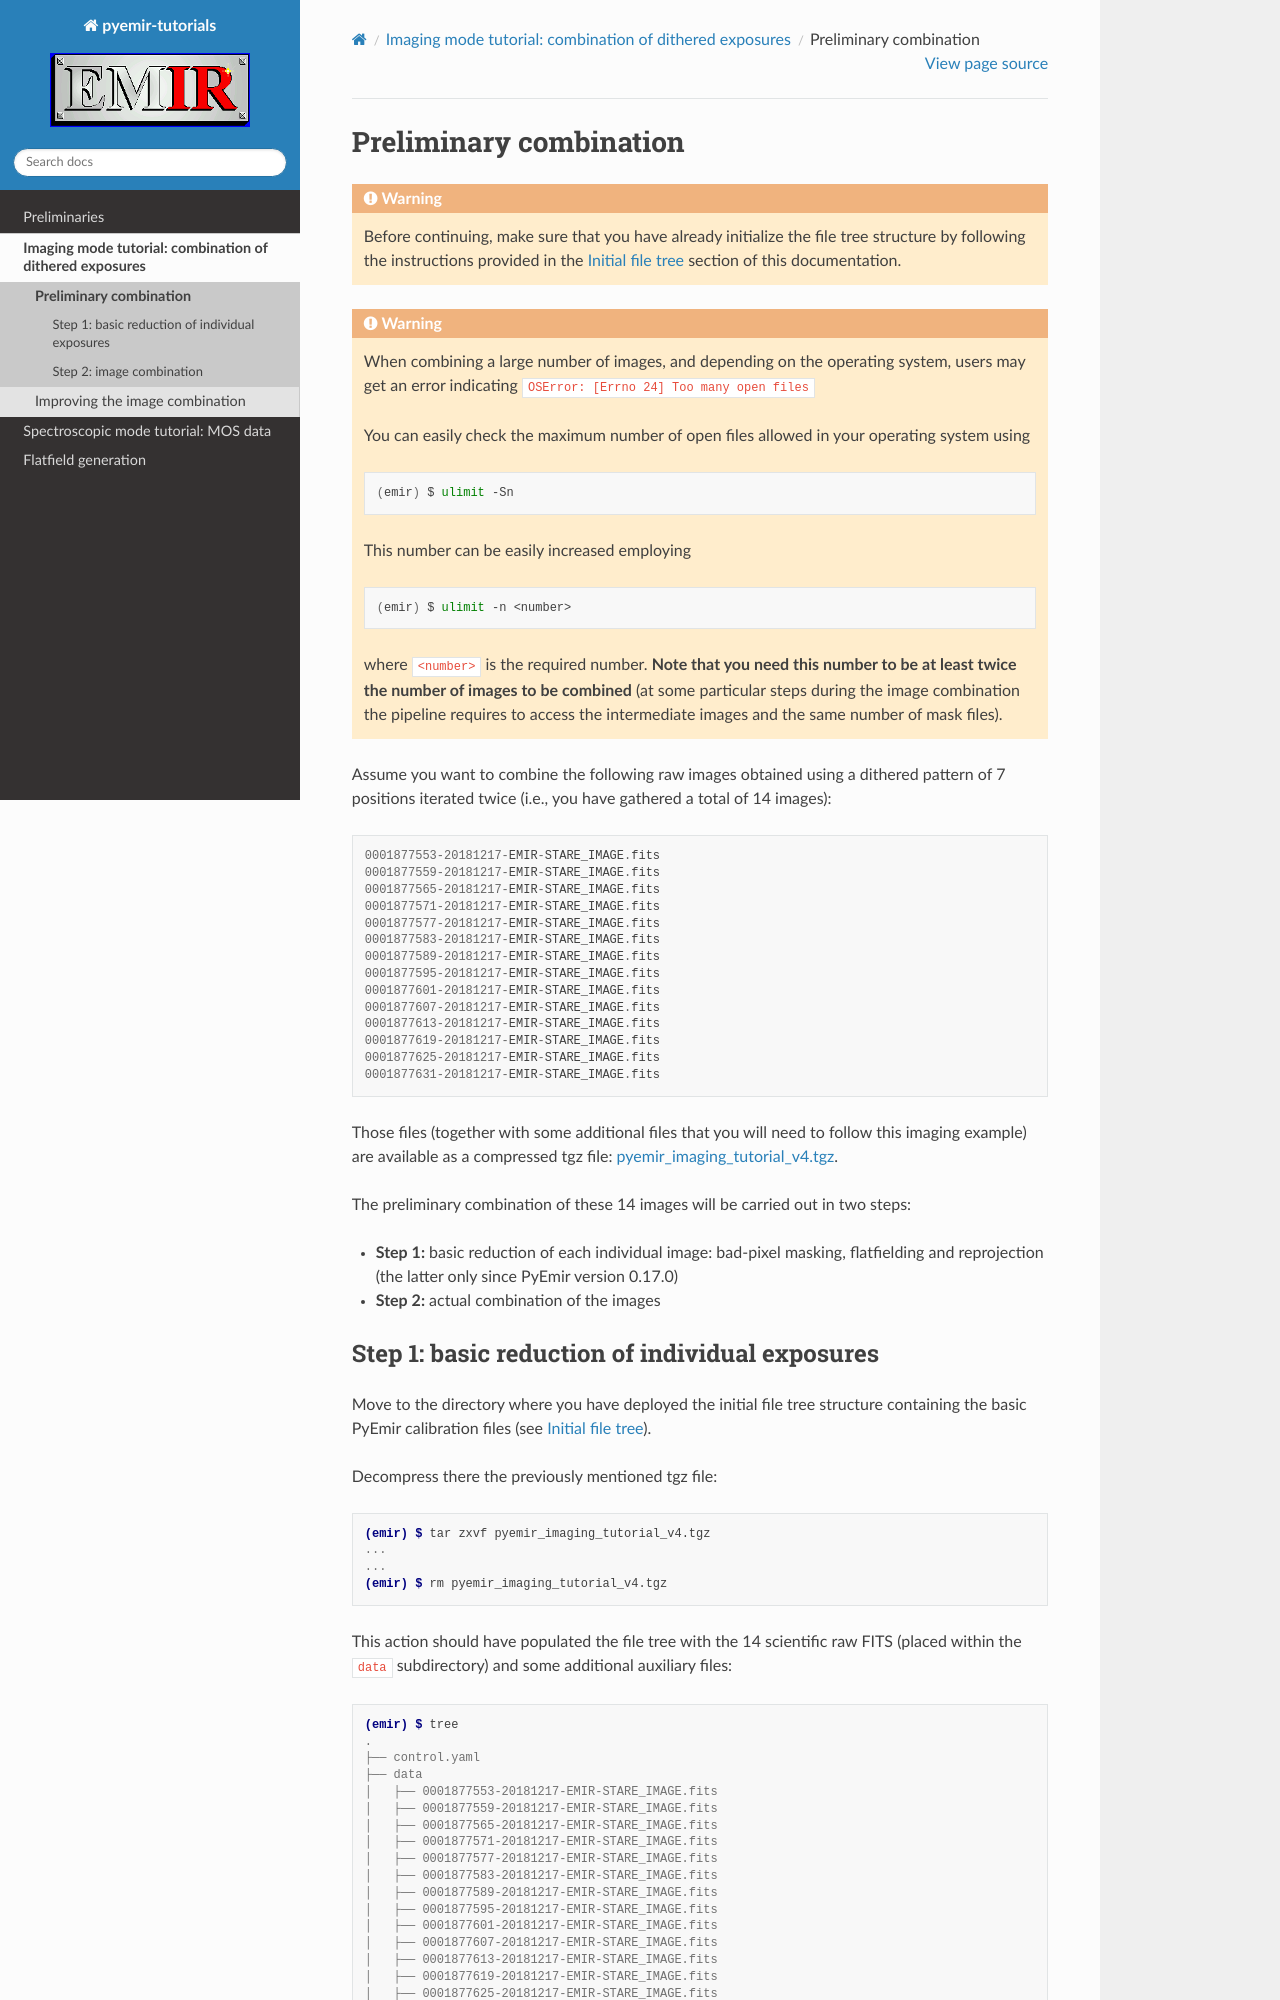

repository: guaix-ucm/pyemir-tutorials · page: tutorial_imaging/preliminary_combination.html · generator: sphinx

=======================
Preliminary combination
=======================

.. warning::

   Before continuing, make sure that you have already initialize the file tree
   structure by following the instructions provided in the
   :ref:`initial_file_tree` section of this documentation.

.. warning::

   When combining a large number of images, and depending on the operating
   system, users may get an error indicating ``OSError: [Errno 24] Too many
   open files``

   You can easily check the maximum number of open files allowed in your
   operating system using

   .. code-block:: bash

      (emir) $ ulimit -Sn

   This number can be easily increased employing

   .. code-block:: bash

      (emir) $ ulimit -n <number>

   where ``<number>`` is the required number. **Note that you need this number
   to be at least twice the number of images to be combined** (at some
   particular steps during the image combination the pipeline requires to
   access the intermediate images and the same number of mask files).

Assume you want to combine the following raw images obtained using a dithered
pattern of 7 positions iterated twice (i.e., you have gathered a total of 14
images):

::

   0001877553-20181217-EMIR-STARE_IMAGE.fits
   0001877559-20181217-EMIR-STARE_IMAGE.fits
   0001877565-20181217-EMIR-STARE_IMAGE.fits
   0001877571-20181217-EMIR-STARE_IMAGE.fits
   0001877577-20181217-EMIR-STARE_IMAGE.fits
   0001877583-20181217-EMIR-STARE_IMAGE.fits
   0001877589-20181217-EMIR-STARE_IMAGE.fits
   0001877595-20181217-EMIR-STARE_IMAGE.fits
   0001877601-20181217-EMIR-STARE_IMAGE.fits
   0001877607-20181217-EMIR-STARE_IMAGE.fits
   0001877613-20181217-EMIR-STARE_IMAGE.fits
   0001877619-20181217-EMIR-STARE_IMAGE.fits
   0001877625-20181217-EMIR-STARE_IMAGE.fits
   0001877631-20181217-EMIR-STARE_IMAGE.fits

Those files (together with some additional files that you will need to follow
this imaging example) are available as a compressed tgz file:
`pyemir_imaging_tutorial_v4.tgz
<https://guaix.fis.ucm.es/data/pyemir/pyemir_imaging_tutorial_v4.tgz>`_.

The preliminary combination of these 14 images will be carried out in two
steps:

- **Step 1:** basic reduction of each individual image: bad-pixel masking,
  flatfielding and reprojection (the latter only since PyEmir version 0.17.0)

- **Step 2:** actual combination of the images
